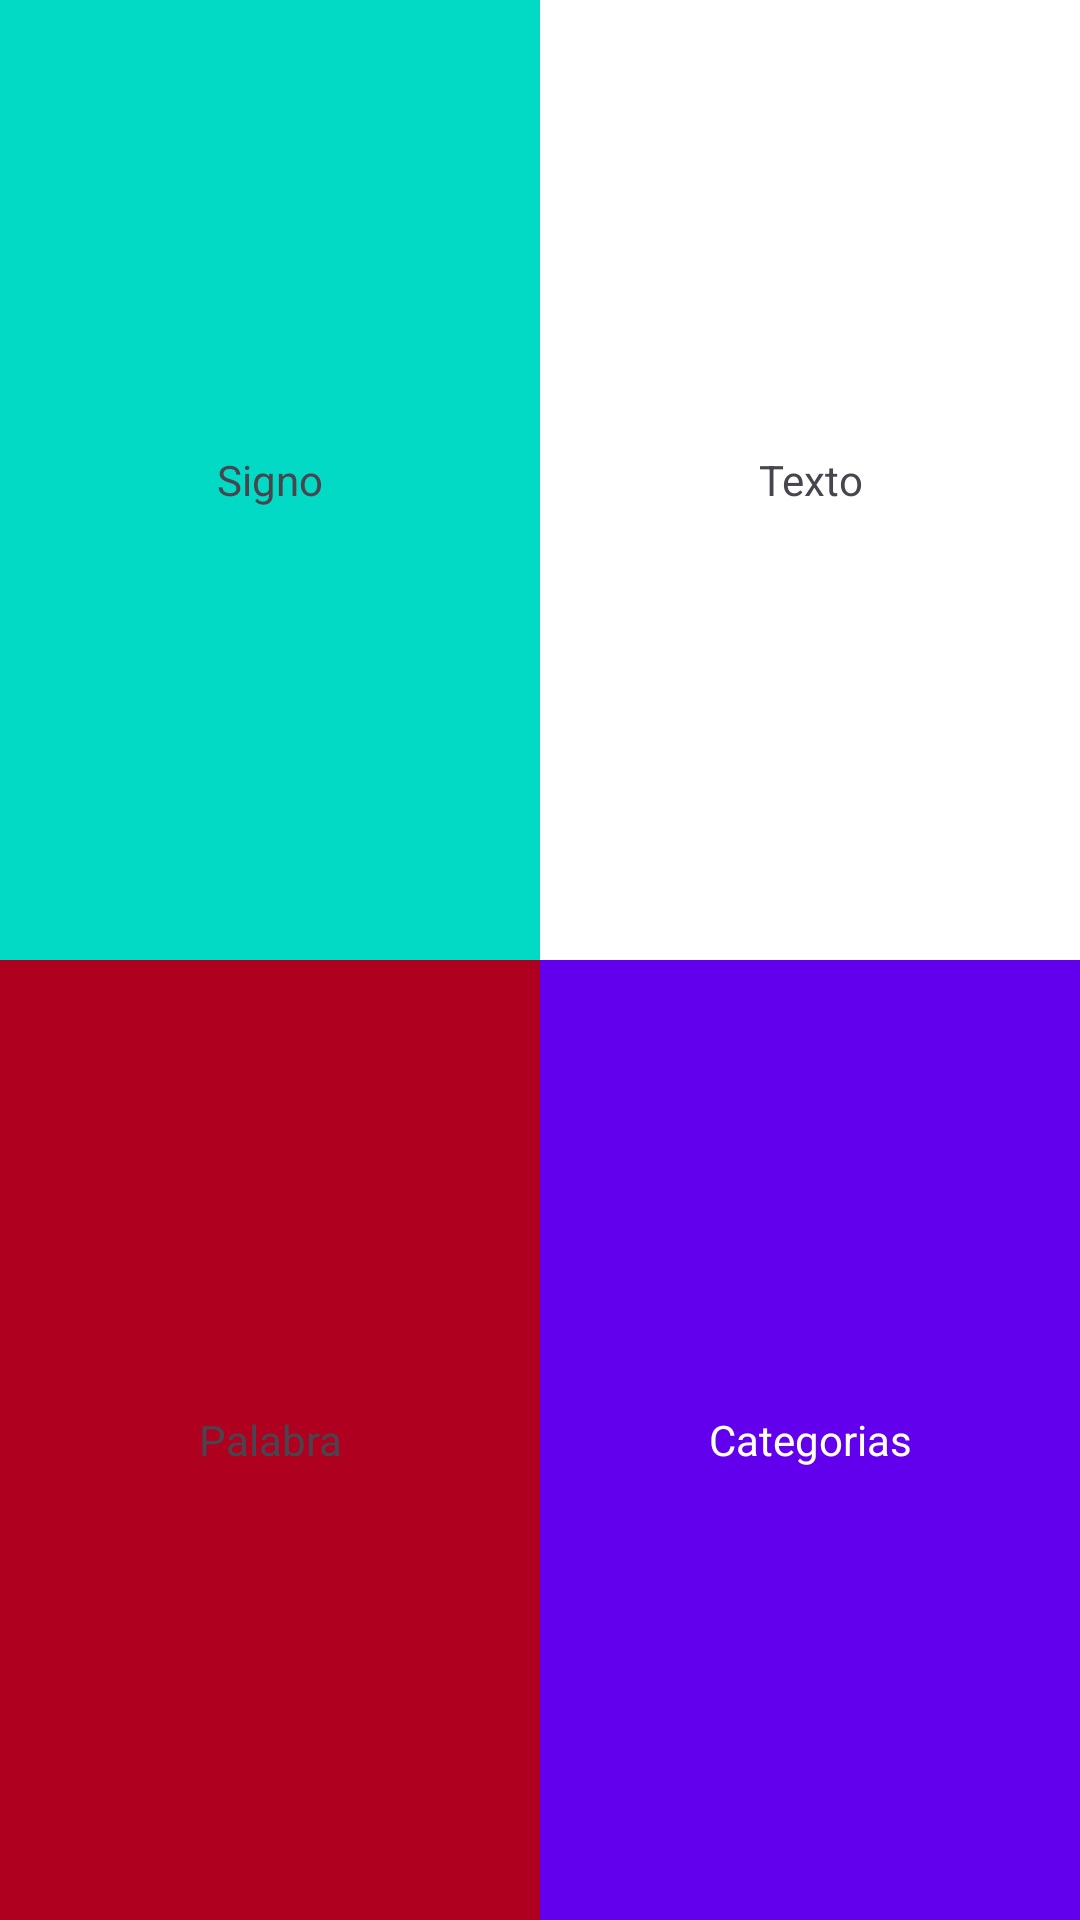

Reconstruct the res/layout file that produces this screen, plus the resources it refers to.
<!-- AndroidManifest.xml: application theme Theme.ProyectoLenguajeSignos -->
<!-- res/layout/activity_main.xml -->
<?xml version="1.0" encoding="utf-8"?>
<androidx.constraintlayout.widget.ConstraintLayout
    xmlns:android="http://schemas.android.com/apk/res/android"
    xmlns:app="http://schemas.android.com/apk/res-auto"
    xmlns:tools="http://schemas.android.com/tools"
    android:layout_width="match_parent"
    android:layout_height="match_parent"
    tools:context=".MainActivity">
    <TextView
        android:id="@+id/textView7"
        android:layout_width="0dp"
        android:layout_height="0dp"
        android:background="@color/design_default_color_surface"
        android:text="Texto"
        android:gravity="center"
        app:layout_constraintBottom_toTopOf="@+id/textView5"
        app:layout_constraintEnd_toEndOf="parent"
        app:layout_constraintHeight_percent="0.5"
        app:layout_constraintHorizontal_bias="1.0"
        app:layout_constraintStart_toStartOf="parent"
        app:layout_constraintTop_toTopOf="parent"
        app:layout_constraintVertical_bias="0.0"
        app:layout_constraintWidth_percent="0.5" />

    <TextView
        android:id="@+id/textView4"
        android:layout_width="0dp"
        android:layout_height="0dp"
        android:background="@color/design_default_color_secondary"
        android:text="Signo"
        android:gravity="center"
        app:layout_constraintBottom_toTopOf="@+id/textView5"
        app:layout_constraintEnd_toEndOf="parent"
        app:layout_constraintHeight_percent="0.5"
        app:layout_constraintHorizontal_bias="0.0"
        app:layout_constraintStart_toStartOf="parent"
        app:layout_constraintTop_toTopOf="parent"
        app:layout_constraintWidth_percent="0.5" />

    <TextView
        android:id="@+id/textView5"
        android:layout_width="0dp"
        android:layout_height="0dp"
        android:background="@color/design_default_color_error"
        android:text="Palabra"
        android:gravity="center"

        app:layout_constraintBottom_toBottomOf="parent"
        app:layout_constraintEnd_toEndOf="parent"
        app:layout_constraintHeight_percent="0.5"
        app:layout_constraintHorizontal_bias="0.0"
        app:layout_constraintStart_toStartOf="parent"
        app:layout_constraintTop_toBottomOf="@+id/textView4"
        app:layout_constraintWidth_percent="0.5" />

    <TextView
        android:id="@+id/textView"
        android:layout_width="0dp"
        android:layout_height="0dp"
        android:background="@color/design_default_color_primary"
        android:text="Categorias"
        android:gravity="center"
        android:textColor="@color/white"
        app:layout_constraintBottom_toBottomOf="parent"
        app:layout_constraintEnd_toEndOf="parent"
        app:layout_constraintHeight_percent="0.5"
        app:layout_constraintHorizontal_bias="1.0"
        app:layout_constraintStart_toStartOf="parent"
        app:layout_constraintTop_toBottomOf="@+id/textView4"
        app:layout_constraintVertical_bias="1.0"
        app:layout_constraintWidth_percent="0.5" />

    

</androidx.constraintlayout.widget.ConstraintLayout>
<!-- resources referenced by this layout -->
<resources>
  <style name="Theme.ProyectoLenguajeSignos" parent="Base.Theme.ProyectoLenguajeSignos" />
  <style name="Base.Theme.ProyectoLenguajeSignos" parent="Theme.Material3.DayNight.NoActionBar">
          
          
      </style>
  <!-- not gathered from this repository: default colours our renderer supplied (Android Studio template values) -->
  <color name="white">#FFFFFFFF</color>
</resources>
